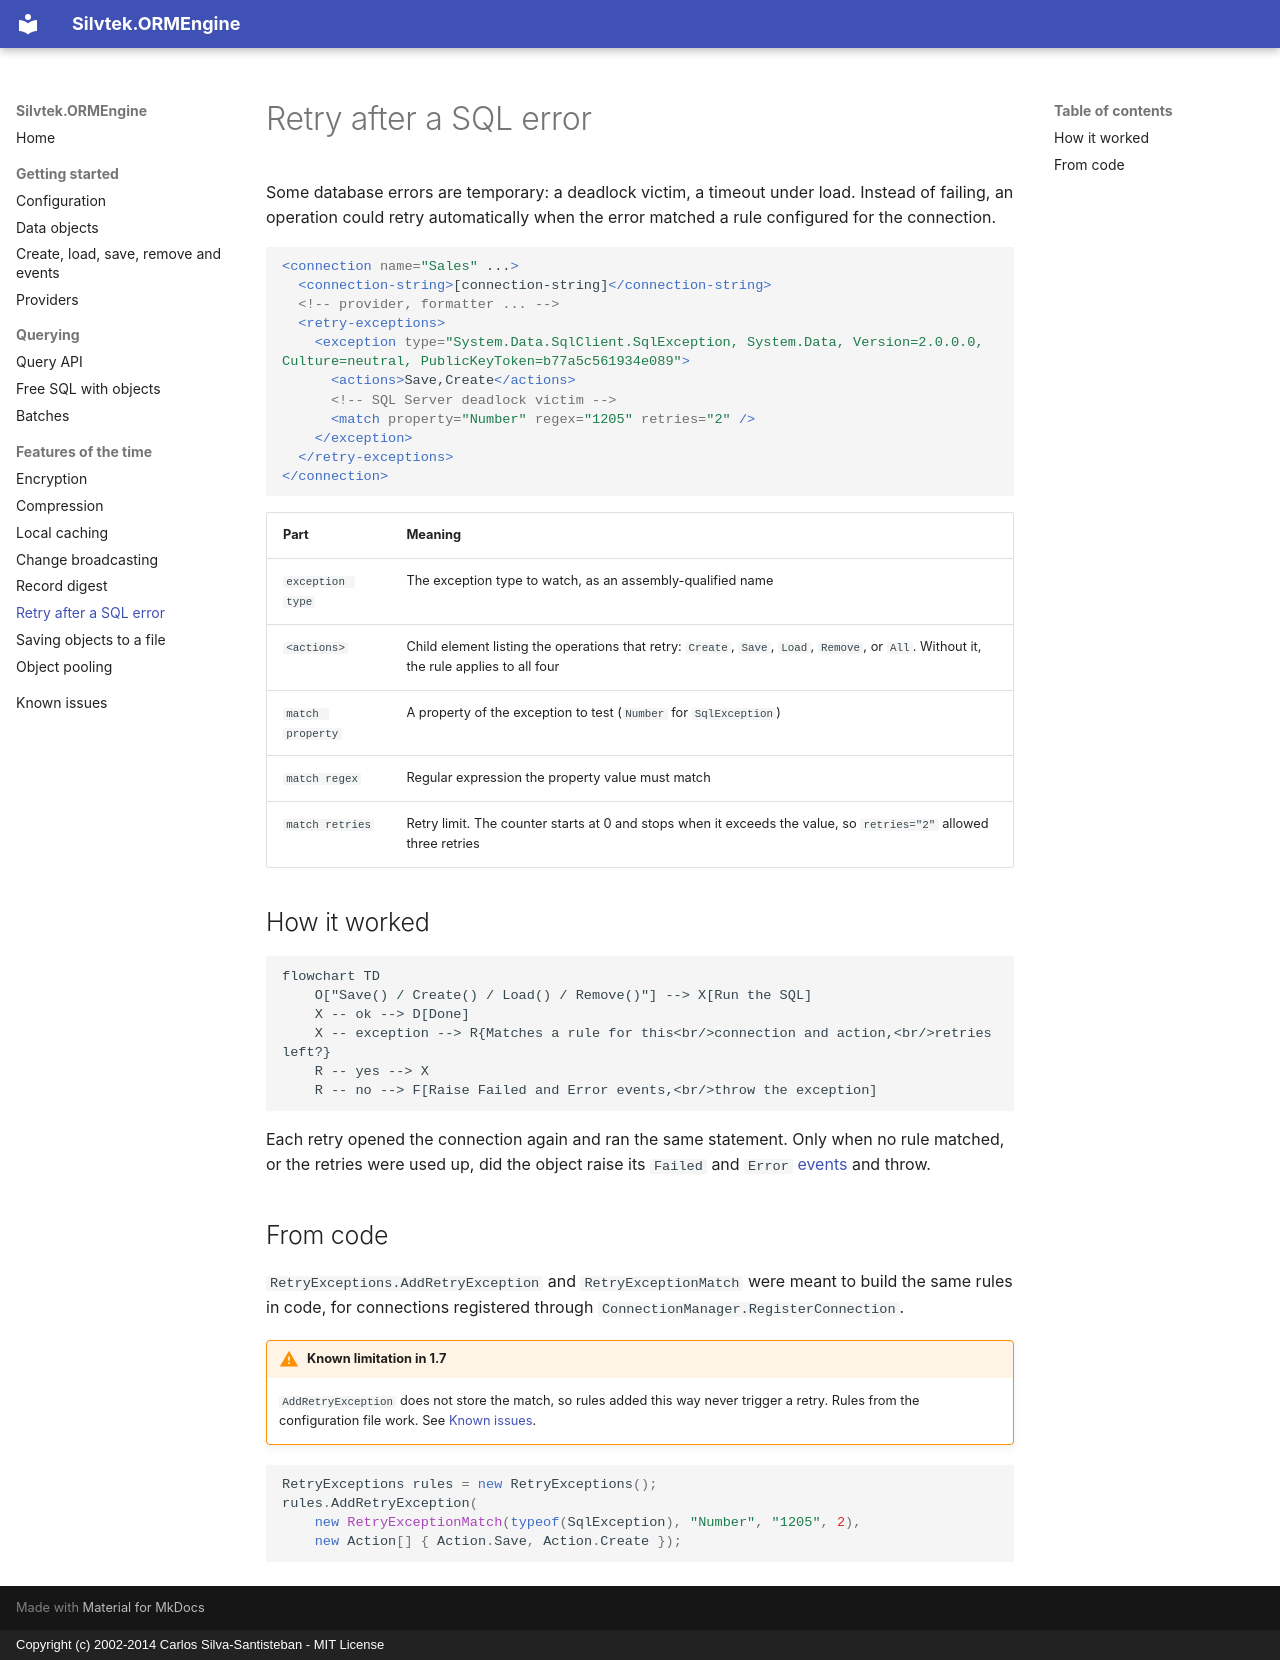

repository: csantisteban/silvtek.ormengine · page: sql-retry/index.html · generator: mkdocs · copyright: Copyright (c) 2002-2014 Carlos Silva-Santisteban - MIT License

# Retry after a SQL error

Some database errors are temporary: a deadlock victim, a timeout under load.
Instead of failing, an operation could retry automatically when the error
matched a rule configured for the connection.

```xml
<connection name="Sales" ...>
  <connection-string>[connection-string]</connection-string>
  <!-- provider, formatter ... -->
  <retry-exceptions>
    <exception type="System.Data.SqlClient.SqlException, System.Data, Version=2.0.0.0, Culture=neutral, PublicKeyToken=b77a5c561934e089">
      <actions>Save,Create</actions>
      <!-- SQL Server deadlock victim -->
      <match property="Number" regex="1205" retries="2" />
    </exception>
  </retry-exceptions>
</connection>
```

| Part | Meaning |
|---|---|
| `exception type` | The exception type to watch, as an assembly-qualified name |
| `<actions>` | Child element listing the operations that retry: `Create`, `Save`, `Load`, `Remove`, or `All`. Without it, the rule applies to all four |
| `match property` | A property of the exception to test (`Number` for `SqlException`) |
| `match regex` | Regular expression the property value must match |
| `match retries` | Retry limit. The counter starts at 0 and stops when it exceeds the value, so `retries="2"` allowed three retries |

## How it worked

```mermaid
flowchart TD
    O["Save() / Create() / Load() / Remove()"] --> X[Run the SQL]
    X -- ok --> D[Done]
    X -- exception --> R{Matches a rule for this<br/>connection and action,<br/>retries left?}
    R -- yes --> X
    R -- no --> F[Raise Failed and Error events,<br/>throw the exception]
```

Each retry opened the connection again and ran the same statement. Only when
no rule matched, or the retries were used up, did the object raise its
`Failed` and `Error` [events](crud-and-events.md#events-and-lifecycle-hooks)
and throw.

## From code

`RetryExceptions.AddRetryException` and `RetryExceptionMatch` were meant to
build the same rules in code, for connections registered through
`ConnectionManager.RegisterConnection`.

!!! warning "Known limitation in 1.7"
    `AddRetryException` does not store the match, so rules added this way
    never trigger a retry. Rules from the configuration file work. See
    [Known issues](known-issues.md#retry-rules-added-in-code-never-trigger-a-retry).

```csharp
RetryExceptions rules = new RetryExceptions();
rules.AddRetryException(
    new RetryExceptionMatch(typeof(SqlException), "Number", "1205", 2),
    new Action[] { Action.Save, Action.Create });
```
